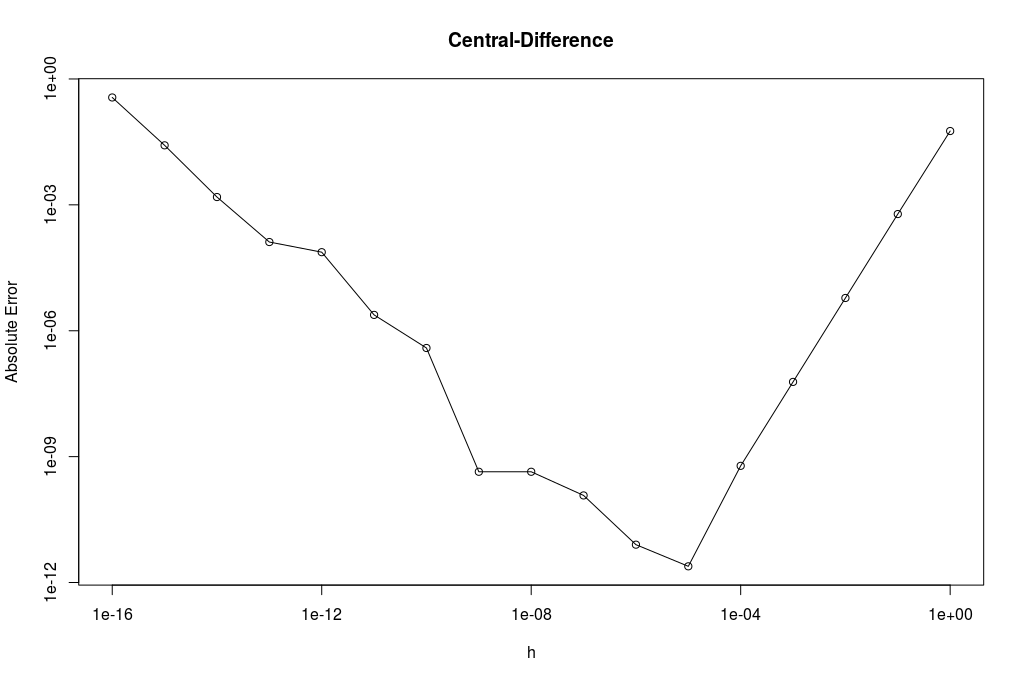

The data file committed next to this chart (first rows):
h, Absolute Error(centeral-diff.)
1.000000e+00, 5.744422e-02
1.000000e-01, 6.036277e-04
1.000000e-02, 6.039266e-06
1.000000e-03, 6.039301e-08
1.000000e-04, 6.036187e-10
1.000000e-05, 2.432998e-12
1.000000e-06, 7.984058e-12
1.000000e-07, 1.190064e-10
1.000000e-08, 4.361052e-10
1.000000e-09, 4.361052e-10
1.000000e-10, 3.881420e-07
1.000000e-11, 2.387416e-06
1.000000e-12, 7.455191e-05
1.000000e-13, 1.300631e-04
1.000000e-14, 1.535271e-03
1.000000e-15, 2.622030e-02
1.000000e-16, 3.623578e-01
